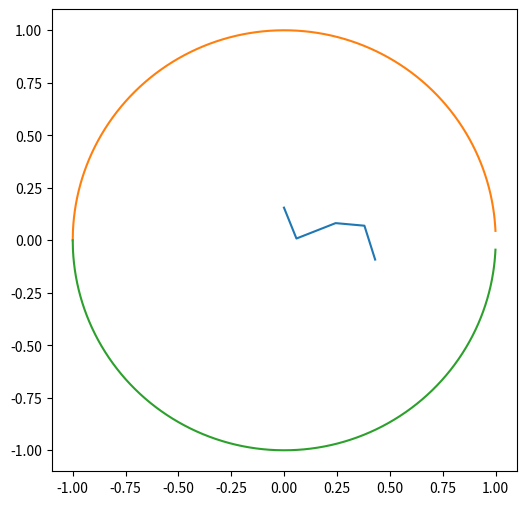

The matplotlib source for this figure:
# -*- coding: utf-8 -*-
"""
Created on Wed Jan 17 10:44:04 2018

@author: helei
"""
import numpy as np
import random
import matplotlib.pyplot as plt

from pylab import *

def gen_arc():
    LIGHT_NUMBER = 5
    x2 = x1 = 2
    y2 = y1 = 2
    while True:
        while True:
            x = random()*2-1
            y = random()*2-1
            if x*x+y*y<1:
                break
        x1 = x;y1 = y;
        while True:
            x = random()*2-1
            y = random()*2-1
            if x*x+y*y<1:
                break
        x2 = x; y2 = y;
        x_range = x2-x1; x_length = np.abs(x_range);
        y_range = y2-y1; y_length = np.abs(y_range);
        if x_length<0.5 and y_length<0.5 and x_length>0.2 and y_length>0.2:
            break
    
    steps = np.arange(LIGHT_NUMBER)
    x_step = x_range/(LIGHT_NUMBER-1)
    y_step = y_range/(LIGHT_NUMBER-1)
    x_steps = steps*x_step
    y_steps = steps*y_step
    x = x1+x_steps
    y = y1+y_steps
    
    eu_step = np.sqrt(x_step*x_step+y_step*y_step)
    k = y_range/x_range
    delta_x = y_step
    delta_y = -x_step
    
    for i in range(LIGHT_NUMBER-2):
        while True:
            weight = random()*2-1
            new_x = x[i+1]+weight*delta_x
            new_y = y[i+1]+weight*delta_y
            if(new_x*new_x+new_y*new_y<1):
                x[i+1] = new_x
                y[i+1] = new_y
                break
    
    z = -np.sqrt(1-x*x-y*y)
    x = np.reshape(x, [LIGHT_NUMBER, 1])
    y = np.reshape(y, [LIGHT_NUMBER, 1])
    z = np.reshape(z, [LIGHT_NUMBER, 1])
    lights = np.concatenate((x,y,z),axis=1)
    
    display_lights(lights)
    return lights
    
def output(file, lights):
    [light_num, dims] = lights.shape
    for i in range(light_num):
        file.write('%f %f %f '%(lights[i, 0], lights[i, 1], lights[i, 2]))
    file.close()
    
def display_lights(lights, filename = 'light_timg.png'):
    x = lights[:,0]
    y = lights[:,1]
    m = np.arange(-1,1,0.001)
    n1 = np.sqrt(1-m*m)
    n2 = -n1
    plt.figure(figsize=(6,6))
    plt.plot(-x,-y,m,n1,m,n2);
    plt.savefig(filename)
    
if __name__ == "__main__":
    lights = gen_arc()
    f = open('lights.txt','w')
    output(f, lights)
    f.close()
